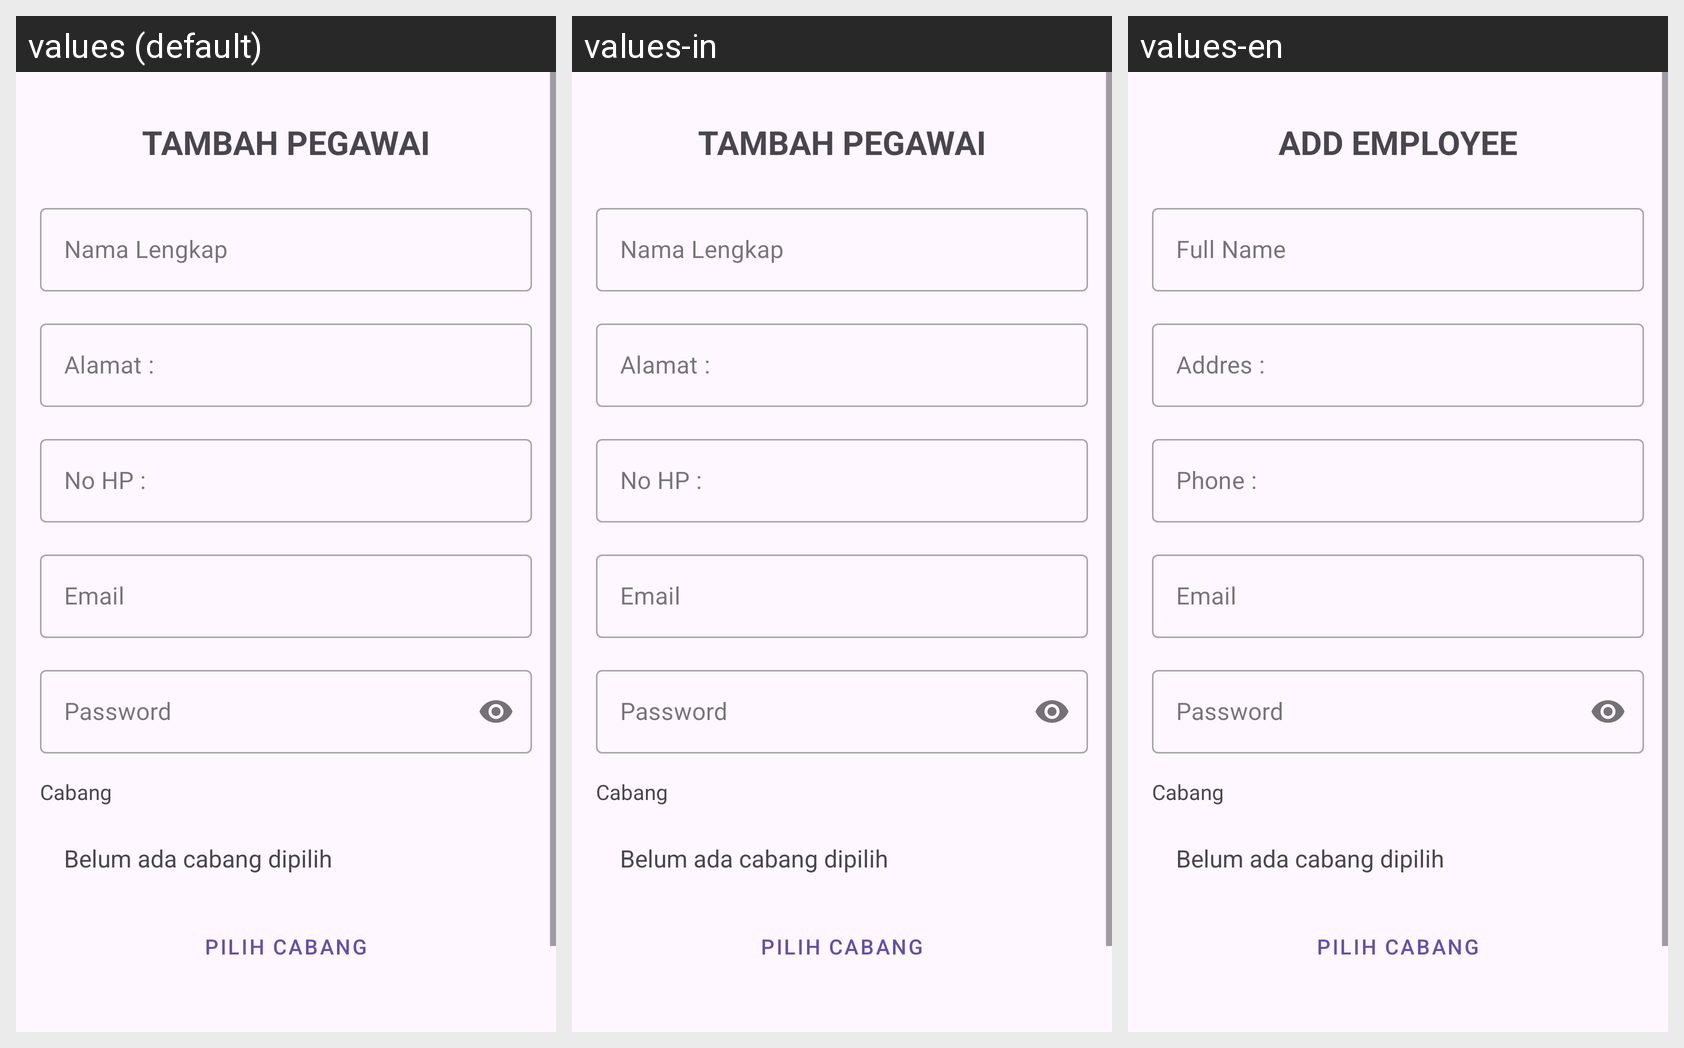

For this localized Android screen grid, give each drawn string resource with its value in every locale shown.
Android screen res/layout/activity_tambah_pegawai.xml rendered under 3 locales, left to right: values (default), values-in, values-en. Device: Nexus 5 (rendered at 1080×1920; each locale shown at half size, 540×960, under a caption strip naming it); theme Theme.Laundry.
Strings drawn on this screen, with the default value and each locale's value (text and hints the layout hard-codes, and strings that could not be matched under every locale, appear in the picture but are not listed):

text_tambahpegawai
  values: TAMBAH PEGAWAI
  values-in: TAMBAH PEGAWAI
  values-en: ADD EMPLOYEE

text_namalengkap
  values: Nama Lengkap 
  values-in: Nama Lengkap 
  values-en: Full Name 

card_alamat
  values: Alamat :
  values-in: Alamat :
  values-en: Addres :

card_nohp
  values: No HP :
  values-in: No HP :
  values-en: Phone :
